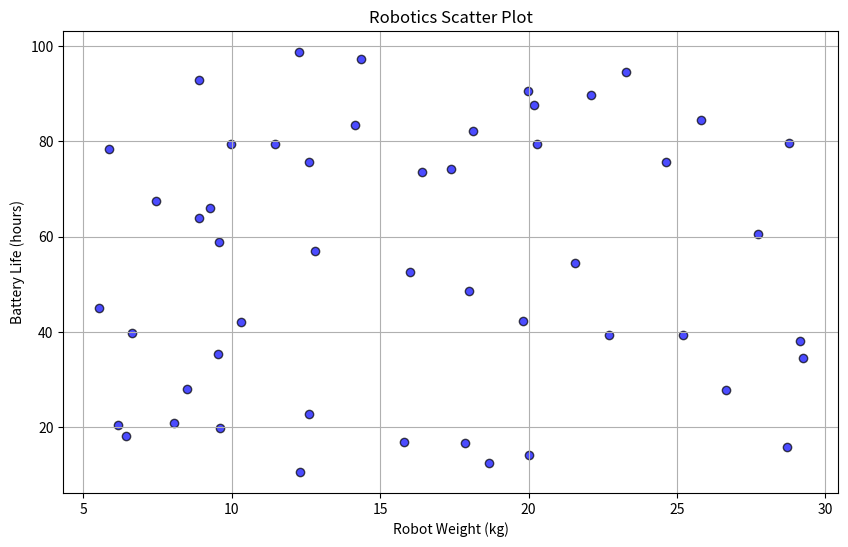

This figure's Python source:
import matplotlib.pyplot as plt
import numpy as np

def create_robotics_scatter_plot():
    # Generating random data for demonstration
    np.random.seed(42)
    num_robots = 50
    robot_weights = np.random.uniform(5, 30, num_robots)
    robot_battery_life = np.random.uniform(10, 100, num_robots)

    # Creating the scatter plot
    plt.figure(figsize=(10, 6))
    plt.scatter(robot_weights, robot_battery_life, c='blue', marker='o', edgecolors='black', alpha=0.7)
    
    # Adding labels and title
    plt.title('Robotics Scatter Plot')
    plt.xlabel('Robot Weight (kg)')
    plt.ylabel('Battery Life (hours)')

    # Show the scatter plot
    plt.grid(True)
    plt.show()

# Call the function to create and display the scatter plot
create_robotics_scatter_plot()
